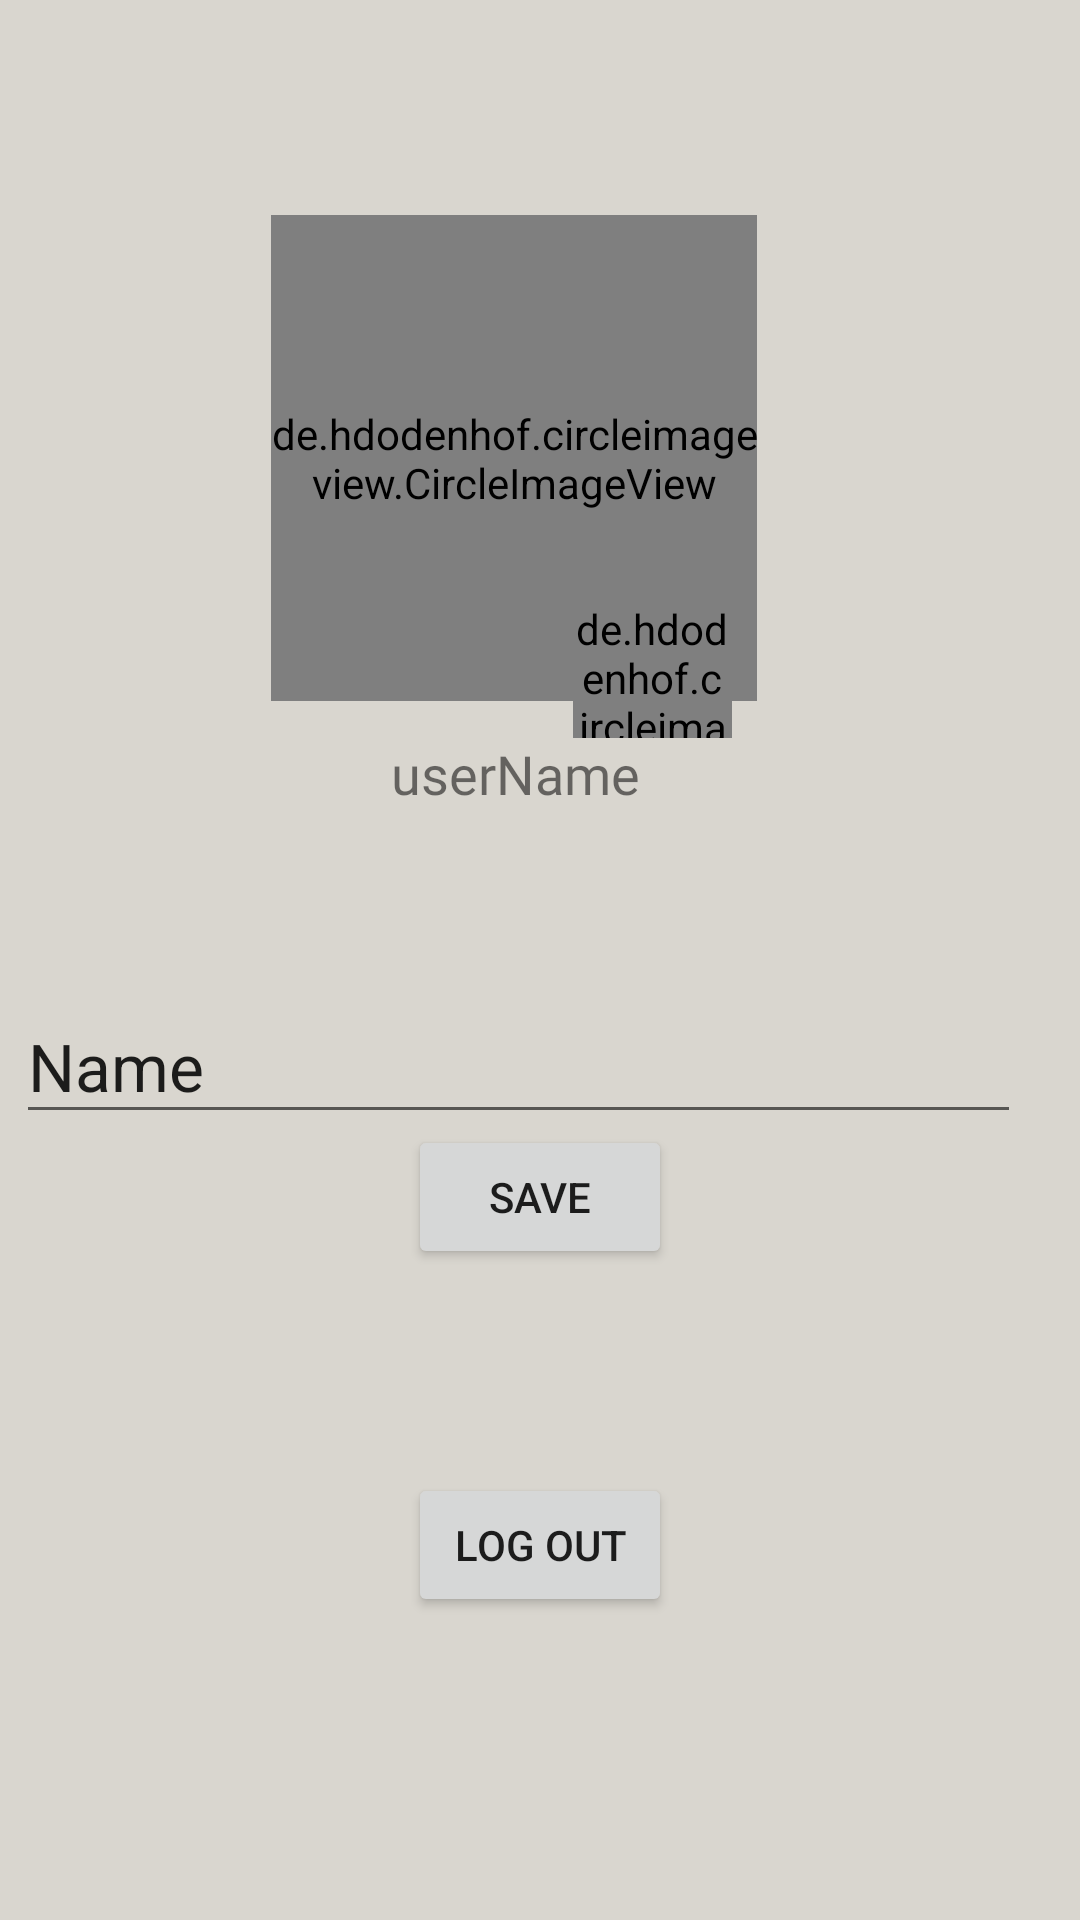

Here is an Android app screen rendered from its layout file. Give the layout XML and the strings, colors and styles it references.
<!-- AndroidManifest.xml: application theme Theme.SagarCloths -->
<!-- res/layout/fragment_profile.xml -->
<?xml version="1.0" encoding="utf-8"?>
<androidx.constraintlayout.widget.ConstraintLayout xmlns:android="http://schemas.android.com/apk/res/android"
    xmlns:app="http://schemas.android.com/apk/res-auto"
    xmlns:tools="http://schemas.android.com/tools"
    android:layout_width="match_parent"
    android:layout_height="match_parent"
    android:background="@color/Sagar_main"
    tools:context="fragments.Profile">

    <de.hdodenhof.circleimageview.CircleImageView
        android:id="@+id/userPic"
        android:layout_width="162dp"
        android:layout_height="162dp"
        android:src="@drawable/userimage"
        app:layout_constraintBottom_toBottomOf="parent"
        app:layout_constraintEnd_toEndOf="parent"
        app:layout_constraintHorizontal_bias="0.457"
        app:layout_constraintStart_toStartOf="parent"
        app:layout_constraintTop_toTopOf="parent"
        app:layout_constraintVertical_bias="0.15" />

    <de.hdodenhof.circleimageview.CircleImageView
        android:id="@+id/imageButton"
        android:layout_width="53dp"
        android:layout_height="46dp"
        android:layout_marginTop="200dp"
        android:src="@drawable/camera"
        app:layout_constraintEnd_toEndOf="parent"
        app:layout_constraintHorizontal_bias="0.622"
        app:layout_constraintStart_toStartOf="parent"
        app:layout_constraintTop_toTopOf="parent" />

    <TextView
        android:id="@+id/userName"
        android:layout_width="wrap_content"
        android:layout_height="wrap_content"
        android:layout_marginTop="12dp"
        android:background="@color/ic_launcher_background"
        android:fontFamily="@font/aldrich"
        android:paddingLeft="4dp"
        android:paddingRight="4dp"
        android:text="userName"
        android:textSize="18sp"
        app:layout_constraintEnd_toEndOf="@+id/userPic"
        app:layout_constraintHorizontal_bias="0.508"
        app:layout_constraintStart_toStartOf="@+id/userPic"
        app:layout_constraintTop_toBottomOf="@+id/userPic" />

    <EditText
        android:id="@+id/editUserName"
        android:layout_width="335dp"
        android:layout_height="48dp"
        android:layout_marginTop="60dp"
        android:ems="10"
        android:inputType="textPersonName"
        android:paddingLeft="4dp"
        android:text="Name"
        android:textSize="22sp"
        app:layout_constraintEnd_toEndOf="parent"
        app:layout_constraintHorizontal_bias="0.21"
        app:layout_constraintStart_toStartOf="parent"
        app:layout_constraintTop_toBottomOf="@+id/userName" />

    <Button
        android:id="@+id/saveName"
        android:layout_width="wrap_content"
        android:layout_height="wrap_content"
        android:layout_marginBottom="68dp"
        android:text="Save"
        app:layout_constraintBottom_toTopOf="@+id/button2"
        app:layout_constraintEnd_toEndOf="parent"
        app:layout_constraintHorizontal_bias="0.5"
        app:layout_constraintStart_toStartOf="parent"
        app:layout_constraintTop_toBottomOf="@+id/editUserName" />

    <Button
        android:id="@+id/button2"
        android:layout_width="wrap_content"
        android:layout_height="wrap_content"
        android:layout_marginBottom="104dp"
        android:text="Log Out"
        app:layout_constraintBottom_toBottomOf="parent"
        app:layout_constraintEnd_toEndOf="parent"
        app:layout_constraintHorizontal_bias="0.5"
        app:layout_constraintStart_toStartOf="parent"
        app:layout_constraintTop_toBottomOf="@+id/saveName" />
</androidx.constraintlayout.widget.ConstraintLayout>
<!-- resources referenced by this layout -->
<resources>
  <color name="Sagar_main">#d9d6cf</color>
  <style name="Theme.SagarCloths" parent="Theme.AppCompat.DayNight.NoActionBar">
          
          <item name="colorPrimary">@color/ic_launcher_background</item>
          <item name="colorPrimaryVariant">@color/Sagar_main</item>
          <item name="colorOnPrimary">@color/white</item>
          
          <item name="colorSecondary">@color/teal_200</item>
          <item name="colorSecondaryVariant">@color/teal_700</item>
          <item name="colorOnSecondary">@color/black</item>
          
          <item name="android:statusBarColor" tools:targetApi="l">?attr/colorPrimaryVariant</item>
          
      </style>
  <color name="white">#FFFFFFFF</color>
  <color name="teal_200">#FF03DAC5</color>
  <color name="teal_700">#FF018786</color>
  <color name="black">#FF000000</color>
</resources>
